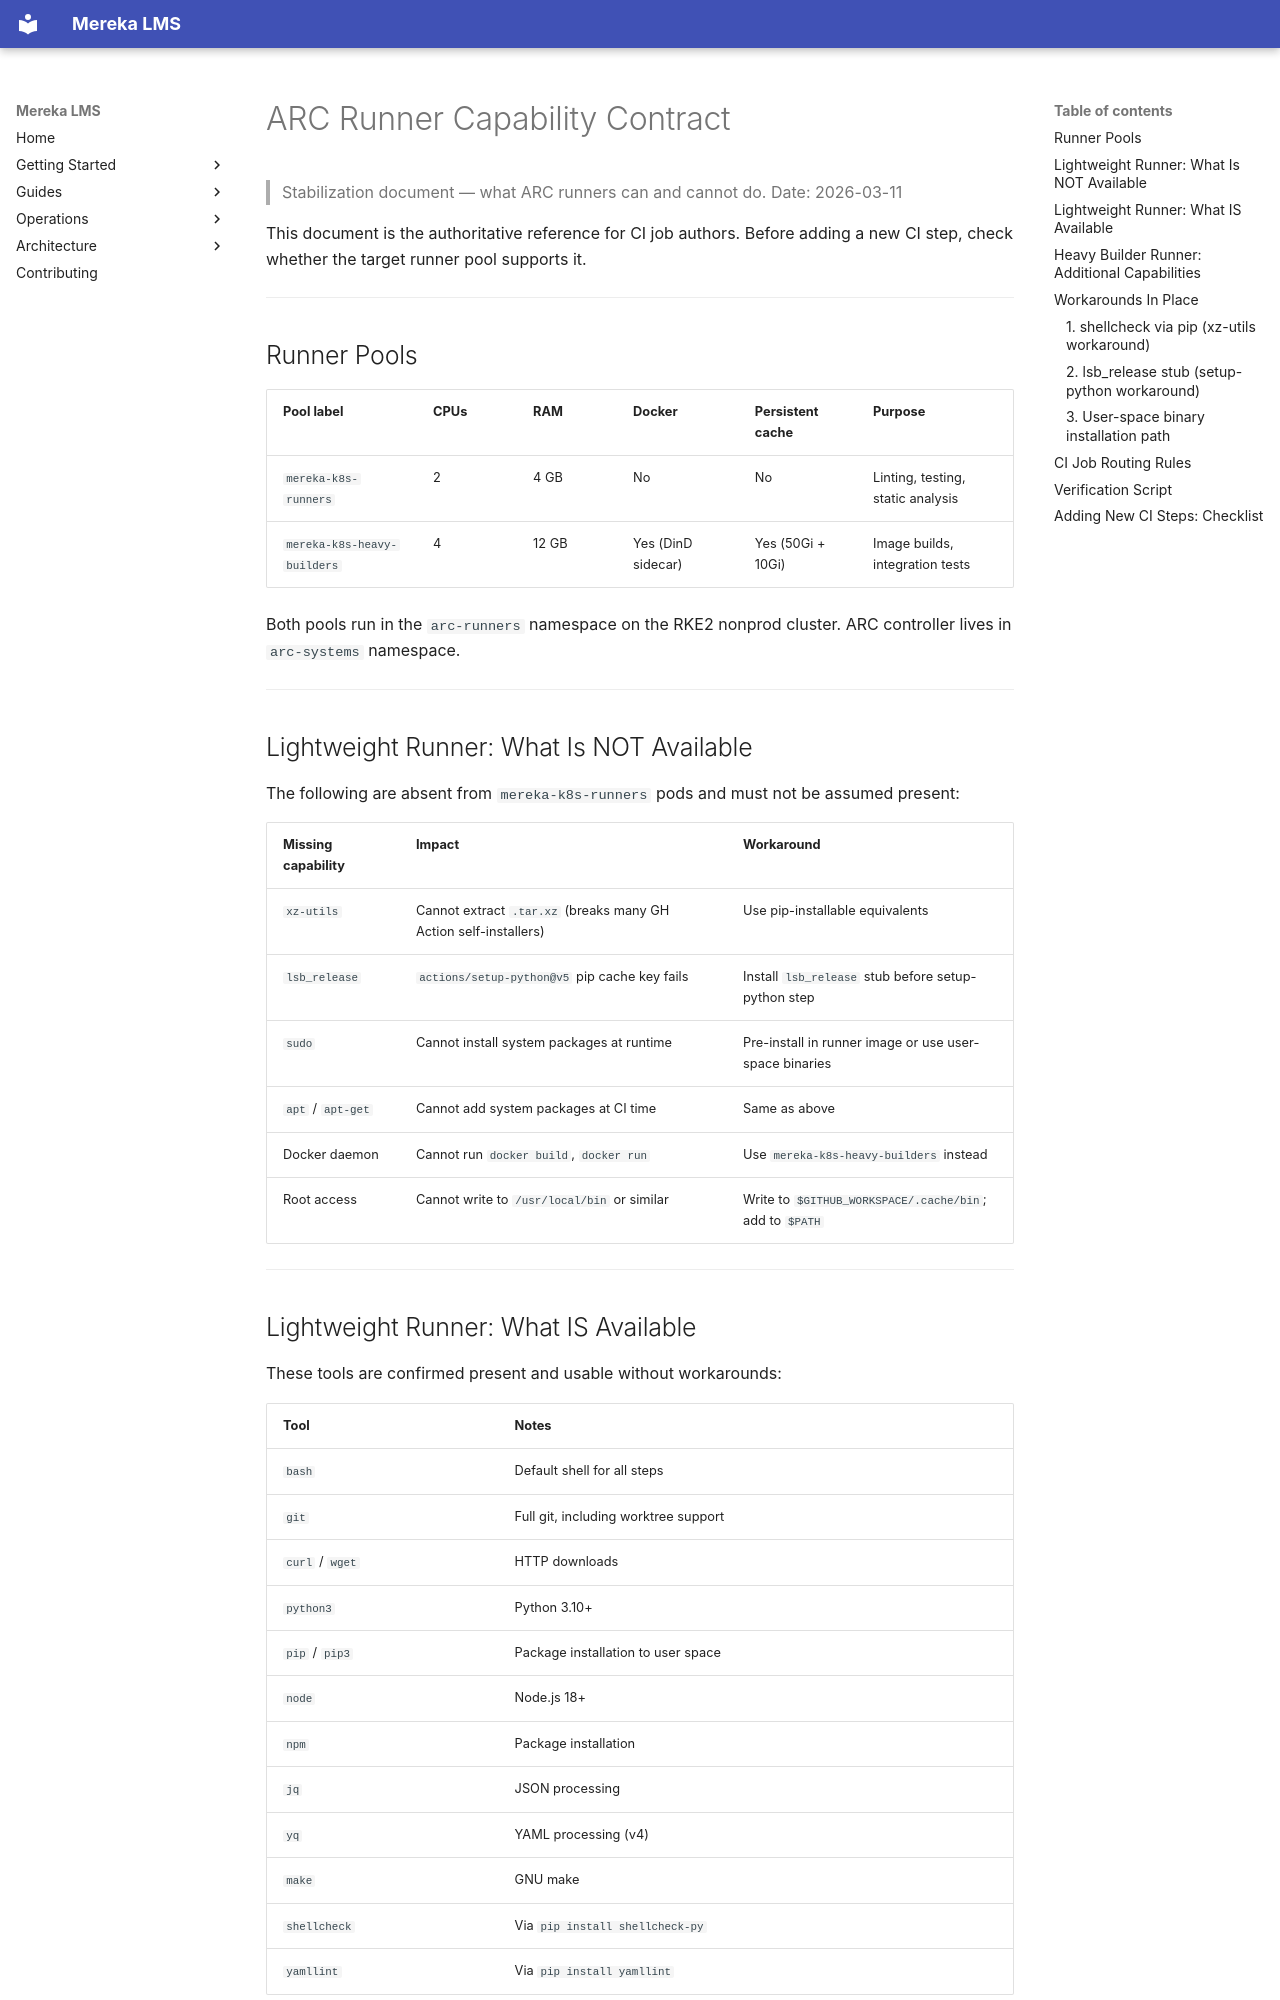

repository: lifeofgurpreet/mereka-lms-prototype · page: stabilization/ARC_RUNNER_CAPABILITY_CONTRACT/index.html · generator: mkdocs

# ARC Runner Capability Contract

> Stabilization document — what ARC runners can and cannot do.
> Date: 2026-03-11

This document is the authoritative reference for CI job authors. Before adding a new CI step,
check whether the target runner pool supports it.

---

## Runner Pools

| Pool label | CPUs | RAM | Docker | Persistent cache | Purpose |
|---|---|---|---|---|---|
| `mereka-k8s-runners` | 2 | 4 GB | No | No | Linting, testing, static analysis |
| `mereka-k8s-heavy-builders` | 4 | 12 GB | Yes (DinD sidecar) | Yes (50Gi + 10Gi) | Image builds, integration tests |

Both pools run in the `arc-runners` namespace on the RKE2 nonprod cluster.
ARC controller lives in `arc-systems` namespace.

---

## Lightweight Runner: What Is NOT Available

The following are absent from `mereka-k8s-runners` pods and must not be assumed present:

| Missing capability | Impact | Workaround |
|---|---|---|
| `xz-utils` | Cannot extract `.tar.xz` (breaks many GH Action self-installers) | Use pip-installable equivalents |
| `lsb_release` | `actions/setup-python@v5` pip cache key fails | Install `lsb_release` stub before setup-python step |
| `sudo` | Cannot install system packages at runtime | Pre-install in runner image or use user-space binaries |
| `apt` / `apt-get` | Cannot add system packages at CI time | Same as above |
| Docker daemon | Cannot run `docker build`, `docker run` | Use `mereka-k8s-heavy-builders` instead |
| Root access | Cannot write to `/usr/local/bin` or similar | Write to `$GITHUB_WORKSPACE/.cache/bin`; add to `$PATH` |

---

## Lightweight Runner: What IS Available

These tools are confirmed present and usable without workarounds:

| Tool | Notes |
|---|---|
| `bash` | Default shell for all steps |
| `git` | Full git, including worktree support |
| `curl` / `wget` | HTTP downloads |
| `python3` | Python 3.10+ |
| `pip` / `pip3` | Package installation to user space |
| `node` | Node.js 18+ |
| `npm` | Package installation |
| `jq` | JSON processing |
| `yq` | YAML processing (v4) |
| `make` | GNU make |
| `shellcheck` | Via `pip install shellcheck-py` |
| `yamllint` | Via `pip install yamllint` |

---
